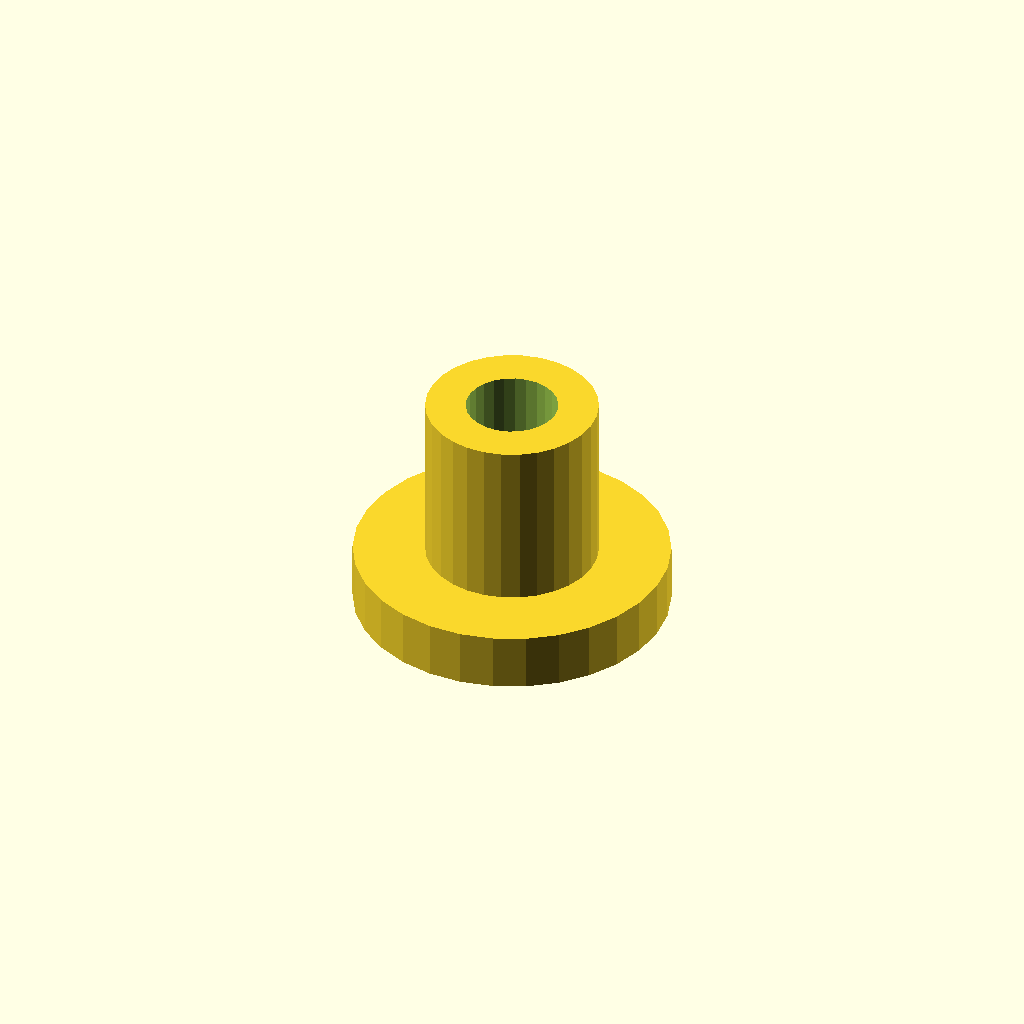
Cell 1: rendered with the file's own defaults.
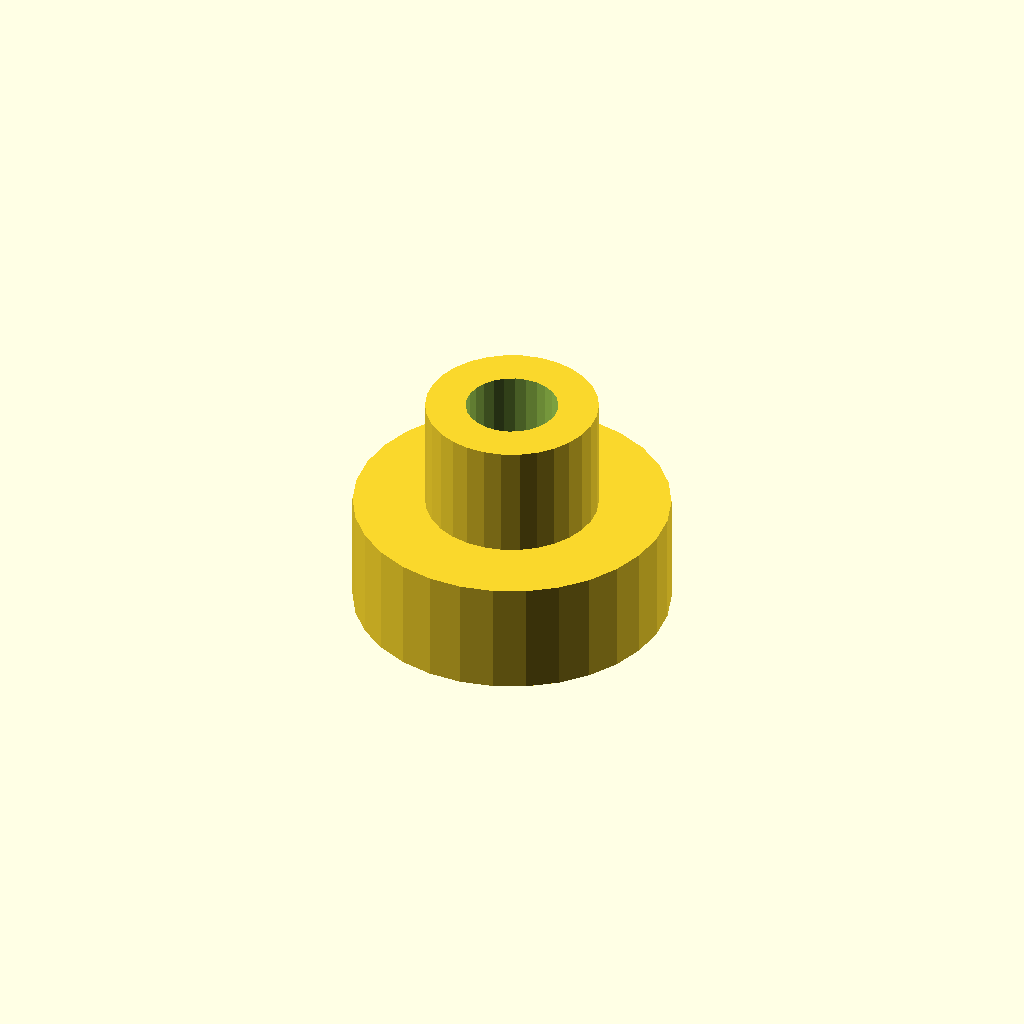
Cell 2: disc_face_width = 20 (everything else at default).
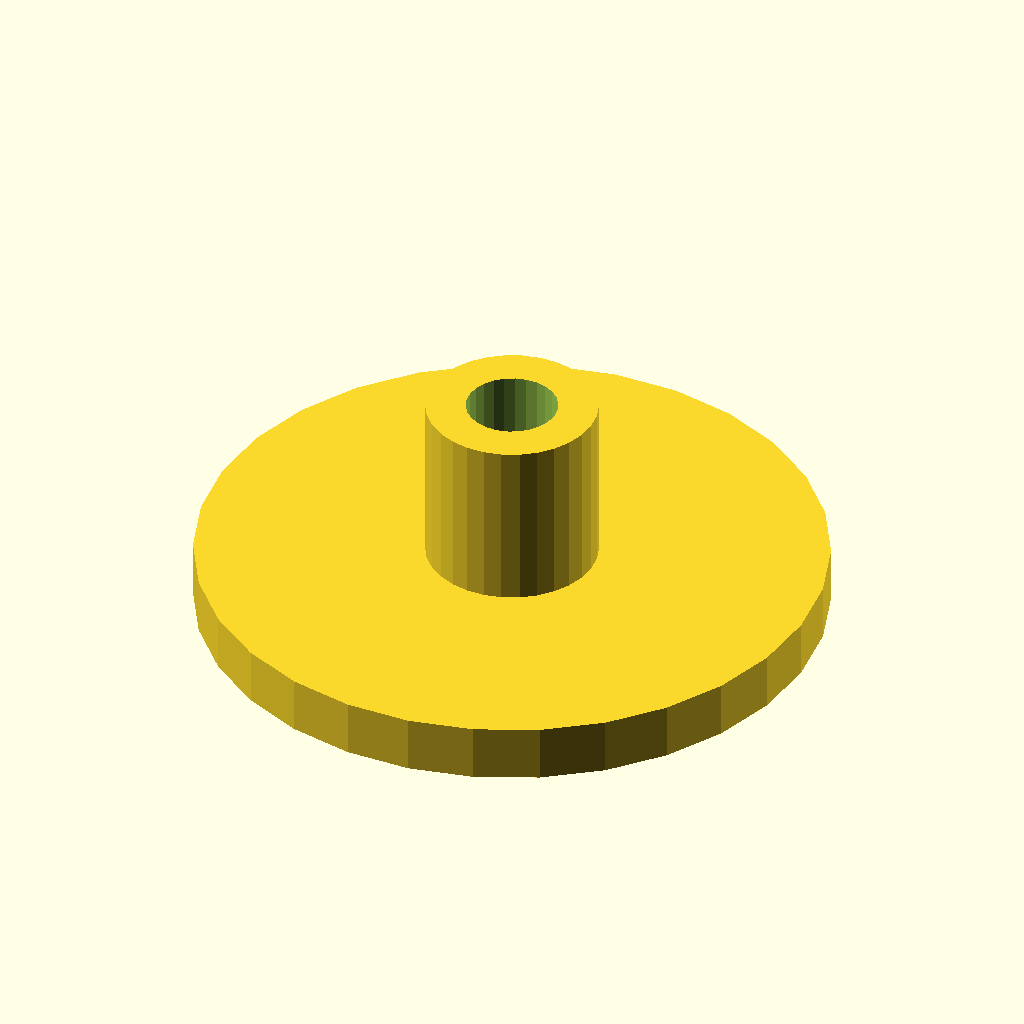
Cell 3 — disc_face_diameter set to 110, the other parameters unchanged.
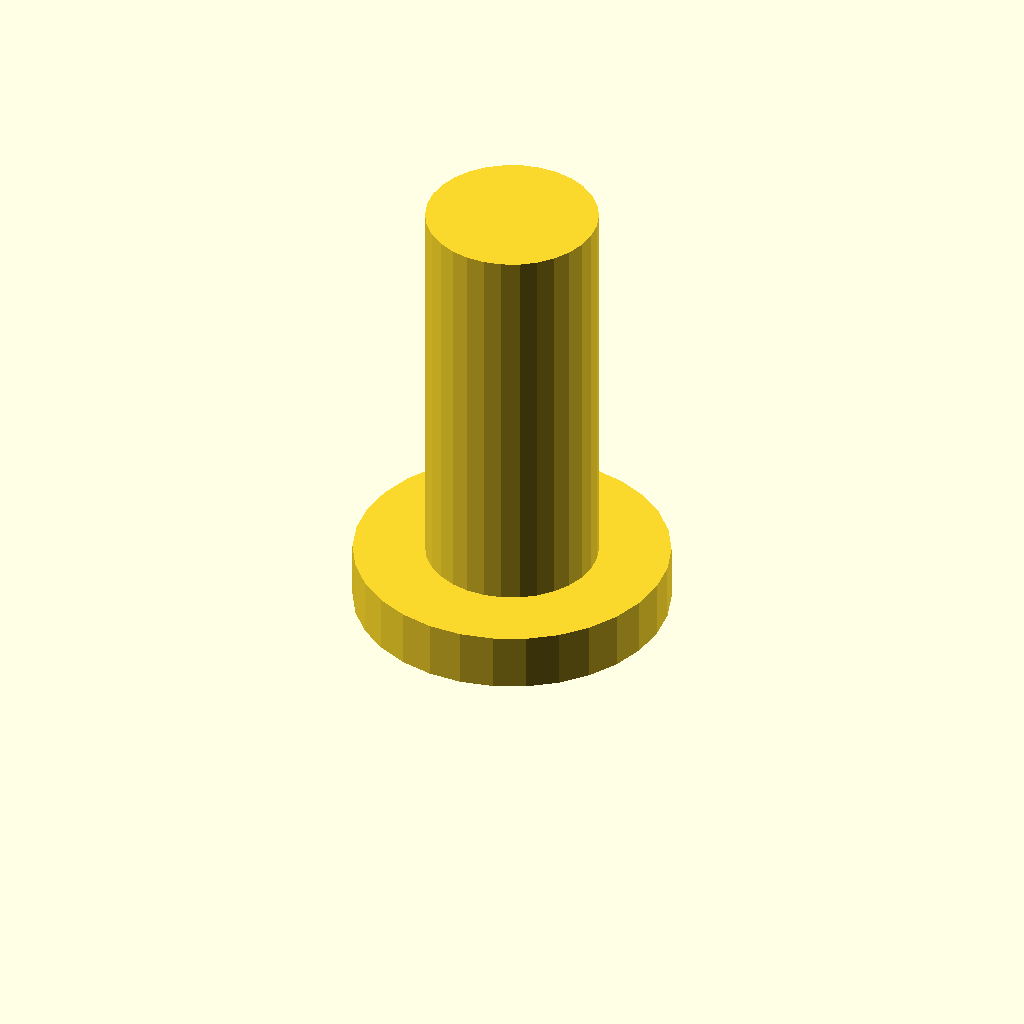
Cell 4: the same model with axle_clamp_width = 80.
One fixed orthographic camera (rotation 55°, 0°, 25°; colour scheme Cornfield) for every cell.
The OpenSCAD source (frame_old/assemblies/rear_axle/assemblies/drive_sprocket/parts/axle_mount.scad):
include <../../../../../dimensions.scad>;

use <../../../../../primitives/assembly_instruction.scad>;

disc_lip_width = 5;
disc_lip_diameter = 25;

disc_face_width = 10;
disc_face_diameter = 55;

axle_clamp_width = 40;
axle_clamp_diameter = 30;

module AxleMount()
{
  difference()
  {
    union()
    {
      translate([0, 0, -disc_lip_width])
      {
        cylinder(d=disc_lip_diameter, h=disc_lip_width);
      }

      AssemblyInstruction(
          "disc_face_plate",
          "drill and tap holes for brake disc mounting as appropriate");
      cylinder(d=disc_face_diameter, h=disc_face_width);

      AssemblyInstruction(
          "axle_clamp",
          "drill and tap holes for axle key screws as appropriate");
      cylinder(d=axle_clamp_diameter, h=axle_clamp_width);
    }

    /* Axle hole */
    cylinder(d=axle_diameter, h=100, center=true);
  }
}

AxleMount();
Parameter table extracted from the source (name, type, default, range or options):
disc_lip_width: number, default 5
disc_lip_diameter: number, default 25
disc_face_width: number, default 10
disc_face_diameter: number, default 55
axle_clamp_width: number, default 40
axle_clamp_diameter: number, default 30
